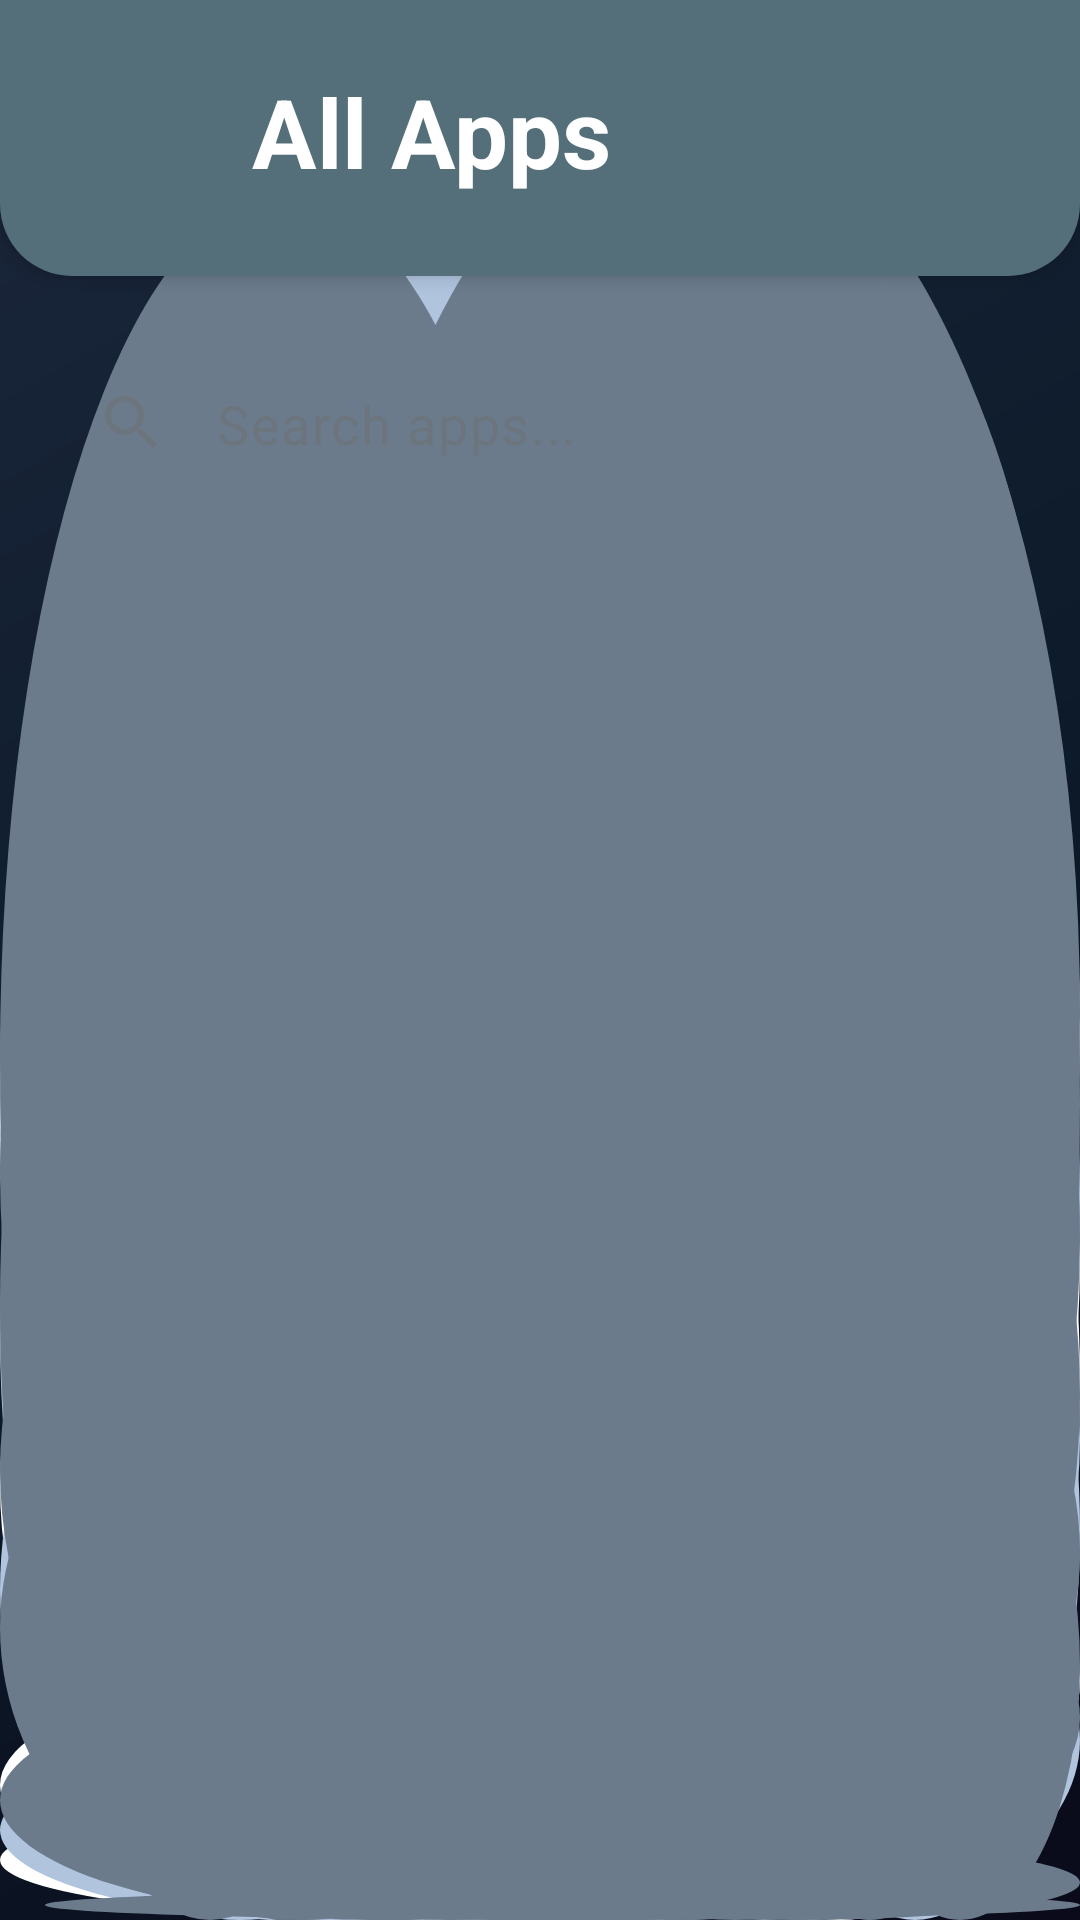

The Android layout XML behind this screen, and the referenced resources:
<!-- AndroidManifest.xml: activity theme Theme.ElderlyLauncher -->
<!-- res/layout/activity_app_drawer.xml -->
<?xml version="1.0" encoding="utf-8"?>
<LinearLayout xmlns:android="http://schemas.android.com/apk/res/android"
    xmlns:app="http://schemas.android.com/apk/res-auto"
    xmlns:tools="http://schemas.android.com/tools"
    android:layout_width="match_parent"
    android:layout_height="match_parent"
    android:orientation="vertical"
    android:background="@drawable/bg_galaxy">

    
    <LinearLayout
        android:layout_width="match_parent"
        android:layout_height="wrap_content"
        android:orientation="horizontal"
        android:gravity="center_vertical"
        android:paddingHorizontal="16dp"
        android:paddingTop="16dp"
        android:paddingBottom="20dp"
        android:background="@drawable/bg_header"
        android:elevation="4dp">

        <ImageButton
            android:id="@+id/btnBack"
            android:layout_width="56dp"
            android:layout_height="56dp"
            android:src="@drawable/ic_back"
            android:background="?attr/selectableItemBackgroundBorderless"
            android:contentDescription="@string/back"
            app:tint="@color/button_text" />

        <TextView
            android:layout_width="0dp"
            android:layout_height="wrap_content"
            android:layout_weight="1"
            android:text="@string/all_apps"
            android:textSize="@dimen/text_header"
            android:textColor="@color/button_text"
            android:textStyle="bold"
            android:layout_marginStart="12dp" />

    </LinearLayout>

    
    <LinearLayout
        android:layout_width="match_parent"
        android:layout_height="wrap_content"
        android:layout_margin="16dp"
        android:background="@drawable/bg_card"
        android:elevation="2dp"
        android:padding="4dp">

        <com.google.android.material.textfield.TextInputLayout
            android:layout_width="match_parent"
            android:layout_height="wrap_content"
            app:boxBackgroundMode="none"
            app:startIconDrawable="@drawable/ic_search"
            app:startIconTint="@color/text_secondary"
            app:hintEnabled="false">

            <com.google.android.material.textfield.TextInputEditText
                android:id="@+id/searchInput"
                android:layout_width="match_parent"
                android:layout_height="wrap_content"
                android:hint="@string/search_apps"
                android:textSize="18sp"
                android:textColorHint="@color/text_secondary"
                android:inputType="text"
                android:imeOptions="actionSearch"
                android:minHeight="52dp"
                android:background="@null" />

        </com.google.android.material.textfield.TextInputLayout>

    </LinearLayout>

    
    <FrameLayout
        android:layout_width="match_parent"
        android:layout_height="match_parent"
        android:layout_marginHorizontal="16dp"
        android:layout_marginBottom="16dp"
        android:background="@drawable/bg_card"
        android:elevation="2dp"
        android:padding="8dp">

        <androidx.recyclerview.widget.RecyclerView
            android:id="@+id/appListRecycler"
            android:layout_width="match_parent"
            android:layout_height="match_parent"
            android:clipToPadding="false"
            tools:listitem="@layout/item_app" />

        
        <LinearLayout
            android:id="@+id/loadingIndicator"
            android:layout_width="match_parent"
            android:layout_height="match_parent"
            android:gravity="center"
            android:orientation="vertical"
            android:visibility="gone">

            <ProgressBar
                android:layout_width="48dp"
                android:layout_height="48dp"
                android:indeterminate="true" />

            <TextView
                android:layout_width="wrap_content"
                android:layout_height="wrap_content"
                android:layout_marginTop="16dp"
                android:text="@string/loading_apps"
                android:textSize="16sp"
                android:textColor="@color/text_secondary" />

        </LinearLayout>

    </FrameLayout>

</LinearLayout>
<!-- res/layout/item_app.xml (included above) -->
<?xml version="1.0" encoding="utf-8"?>
<LinearLayout xmlns:android="http://schemas.android.com/apk/res/android"
    xmlns:tools="http://schemas.android.com/tools"
    android:layout_width="match_parent"
    android:layout_height="wrap_content"
    android:orientation="vertical"
    android:gravity="center"
    android:padding="8dp"
    android:layout_margin="4dp"
    android:background="@drawable/bg_item_ripple">

    <FrameLayout
        android:layout_width="72dp"
        android:layout_height="72dp">

        <ImageView
            android:id="@+id/appIcon"
            android:layout_width="56dp"
            android:layout_height="56dp"
            android:layout_gravity="center"
            android:scaleType="fitCenter"
            tools:src="@drawable/ic_apps"
            android:contentDescription="@string/app_icon_description" />

        
        <ImageView
            android:id="@+id/btnAddToHome"
            android:layout_width="24dp"
            android:layout_height="24dp"
            android:layout_gravity="top|end"
            android:src="@drawable/ic_add"
            android:background="@drawable/bg_add_button"
            android:padding="4dp"
            android:contentDescription="@string/add_to_home" />

        
        <ImageView
            android:id="@+id/iconAdded"
            android:layout_width="24dp"
            android:layout_height="24dp"
            android:layout_gravity="top|end"
            android:src="@drawable/ic_check"
            android:background="@drawable/bg_check_button"
            android:padding="4dp"
            android:visibility="gone"
            android:contentDescription="@string/add_to_home" />

    </FrameLayout>

    <TextView
        android:id="@+id/appName"
        android:layout_width="match_parent"
        android:layout_height="wrap_content"
        android:layout_marginTop="6dp"
        android:textSize="14sp"
        android:textColor="@color/text_primary"
        android:maxLines="2"
        android:ellipsize="end"
        android:gravity="center"
        tools:text="App Name" />

</LinearLayout>
<!-- resources referenced by this layout -->
<resources>
  <color name="button_text">#FFFFFF</color>
  <color name="text_primary">#212529</color>
  <color name="text_secondary">#6C757D</color>
  <dimen name="text_header">26sp</dimen>
  <!-- drawable bg_galaxy: vector/xml drawable (drawable, 5210 chars, omitted) -->
  <!-- drawable bg_header (drawable) -->
  <?xml version="1.0" encoding="utf-8"?>
  <shape xmlns:android="http://schemas.android.com/apk/res/android"
      android:shape="rectangle">
      <solid android:color="@color/button_all_apps" />
      <corners
          android:bottomLeftRadius="24dp"
          android:bottomRightRadius="24dp" />
  </shape>
  <!-- drawable bg_item_ripple (drawable) -->
  <?xml version="1.0" encoding="utf-8"?>
  <ripple xmlns:android="http://schemas.android.com/apk/res/android"
      android:color="@color/divider">
      <item android:id="@android:id/mask">
          <shape android:shape="rectangle">
              <solid android:color="@color/surface" />
              <corners android:radius="16dp" />
          </shape>
      </item>
      <item>
          <shape android:shape="rectangle">
              <solid android:color="@color/section_background" />
              <corners android:radius="16dp" />
          </shape>
      </item>
  </ripple>
  <!-- drawable ic_apps (drawable) -->
  <?xml version="1.0" encoding="utf-8"?>
  <vector xmlns:android="http://schemas.android.com/apk/res/android"
      android:width="24dp"
      android:height="24dp"
      android:viewportWidth="24"
      android:viewportHeight="24"
      android:tint="?attr/colorControlNormal">
      <path
          android:fillColor="@android:color/white"
          android:pathData="M4,8h4V4H4V8zM10,20h4v-4h-4V20zM4,20h4v-4H4V20zM4,14h4v-4H4V14zM10,14h4v-4h-4V14zM16,4v4h4V4H16zM10,8h4V4h-4V8zM16,14h4v-4h-4V14zM16,20h4v-4h-4V20z"/>
  </vector>
  <!-- drawable ic_search (drawable) -->
  <?xml version="1.0" encoding="utf-8"?>
  <vector xmlns:android="http://schemas.android.com/apk/res/android"
      android:width="24dp"
      android:height="24dp"
      android:viewportWidth="24"
      android:viewportHeight="24"
      android:tint="?attr/colorControlNormal">
      <path
          android:fillColor="@android:color/black"
          android:pathData="M15.5,14h-0.79l-0.28,-0.27C15.41,12.59 16,11.11 16,9.5 16,5.91 13.09,3 9.5,3S3,5.91 3,9.5 5.91,16 9.5,16c1.61,0 3.09,-0.59 4.23,-1.57l0.27,0.28v0.79l5,4.99L20.49,19l-4.99,-5zM9.5,14C7.01,14 5,11.99 5,9.5S7.01,5 9.5,5 14,7.01 14,9.5 11.99,14 9.5,14z"/>
  </vector>
  <string name="add_to_home">Add to Home</string>
  <string name="all_apps">All Apps</string>
  <string name="app_icon_description">App icon</string>
  <string name="back">Back</string>
  <string name="loading_apps">Loading apps...</string>
  <string name="search_apps">Search apps...</string>
  <style name="Theme.ElderlyLauncher" parent="Theme.Material3.Light.NoActionBar">
          <item name="colorPrimary">@color/md_theme_primary</item>
          <item name="colorOnPrimary">@color/md_theme_onPrimary</item>
          <item name="android:colorBackground">@color/md_theme_background</item>
          <item name="colorSurface">@color/md_theme_surface</item>
          <item name="colorSurfaceVariant">@color/md_theme_surfaceVariant</item>
          <item name="android:statusBarColor">@color/background</item>
          <item name="android:windowLightStatusBar">true</item>
          <item name="android:navigationBarColor">@color/background</item>
          <item name="android:windowLightNavigationBar">true</item>
      </style>
  <color name="button_all_apps">#546E7A</color>
  <color name="divider">#E0E0E0</color>
  <color name="surface">#FFFFFF</color>
  <color name="section_background">#F1F3F4</color>
  <color name="md_theme_primary">#1E88E5</color>
  <color name="md_theme_onPrimary">#FFFFFF</color>
  <color name="md_theme_background">#F8F9FA</color>
  <color name="md_theme_surface">#FFFFFF</color>
  <color name="md_theme_surfaceVariant">#F1F3F4</color>
  <color name="background">#0a0a1a</color>
</resources>
